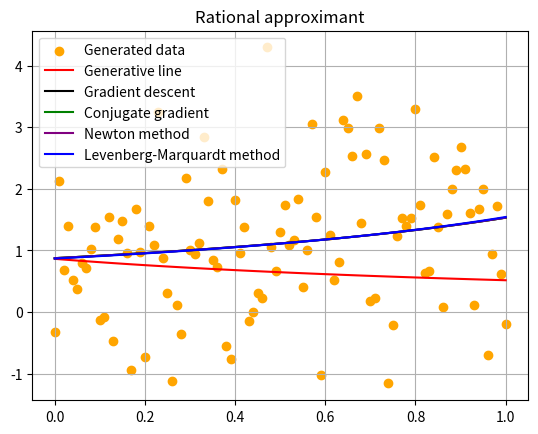

Source code (Python):
import random
import numpy as np
from matplotlib import pyplot as plt
from scipy.optimize import least_squares
from scipy.optimize import minimize

alpha = random.uniform(0, 1)
beta = random.uniform(0, 1)

x_k = []
y_k = []
a = []

for i in range(0, 101):
	d = np.random.normal(0, 1)
	temp_x = i / 100
	temp_y = alpha * temp_x + beta + d
	x_k.append(temp_x)
	y_k.append(temp_y)

x_k = np.array(x_k)
y_k = np.array(y_k)

def f(x, a, b):
	return a / (1 + b * x)

def D(params):
	global x_k, y_k

	a, b = params

	return np.sum((f(x_k, a, b) - y_k)**2)

def D_lm(params):
	global x_k, y_k

	a, b = params

	return f(x_k, a, b) - y_k

def jac_rational(params):
	a, b = params
	global x_k, y_k

	n = float(len(x_k))

	dy_da = (2 / n) * np.sum((1 / (1 + b * x_k)) * (y_k - (a / (1 + b * x_k))))
	dy_db = (-2 / n) * np.sum((y_k - (a / (1 + b * x_k))) * (x_k * a / (b * x_k + 1)**2))

	return (dy_da, dy_db) 

def gradient_descent_step(iters):
	global x_k, y_k

	m, c = 0, 0
	L = 0.001

	for i in range(iters): 
		Y_pred = m / (1 + x_k * c)
		D_c = np.sum(-2 * m * x_k * (m - y_k * (c * x_k + 1)) / (c * x_k + 1)**3)
		D_m = np.sum(-2 *(c * x_k * y_k - m + y_k ) / (c * x_k + 1)**2)
		m = m - L * D_m
		c = c - L * D_c

	return m, c


gd = gradient_descent_step(100000)

cg = minimize(D, [1, 1], method="CG", tol=0.001)

newton = minimize(D, [1, 1], method="BFGS", tol=0.001)

lm = least_squares(D_lm, [1, 1], method="lm", xtol=0.001, ftol=0.001)

print("GD")
print(gd)
print("CG")
print(cg)
print("NEWTON")
print(newton)
print("LM")
print("Number of function calls: " + str(lm.nfev))

plt.title("Rational approximant")
plt.scatter(x_k, y_k, label="Generated data", color='orange')
plt.plot(x_k, alpha / (1 + beta * x_k), "r", label="Generative line")
plt.plot(x_k, gd[0] / (1 + gd[1] * x_k), label="Gradient descent", color='black')
plt.plot(x_k, cg.x[0] / (1 + cg.x[1] * x_k), label="Conjugate gradient", color='green')
plt.plot(x_k, newton.x[0] / (1 + newton.x[1] * x_k), label="Newton method", color='purple')
plt.plot(x_k, lm.x[0] / (1 + lm.x[1] * x_k), label="Levenberg-Marquardt method", color='blue')
plt.grid()
plt.legend()
plt.show()